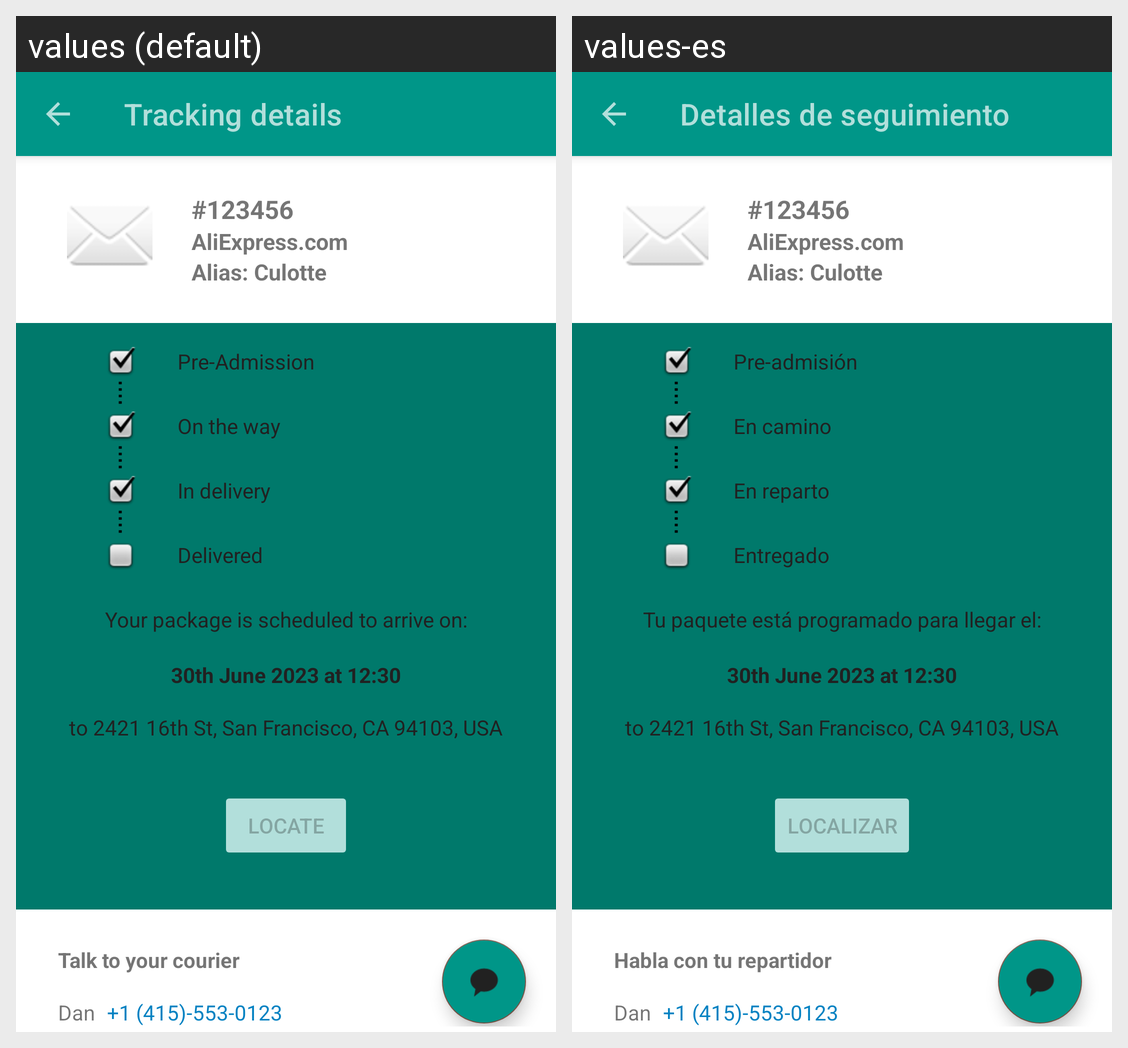

Locale-by-locale string values for the Android screen shown in this grid:
Android screen res/layout/activity_client_tracking_details.xml rendered under 2 locales, left to right: values (default), values-es. Device: Nexus 5 (rendered at 1080×1920; each locale shown at half size, 540×960, under a caption strip naming it); theme Theme.DeAR.
Strings drawn on this screen, with the default value and each locale's value (text and hints the layout hard-codes, and strings that could not be matched under every locale, appear in the picture but are not listed):

tracking_details
  values: Tracking details
  values-es: Detalles de seguimiento

pre_admission
  values: Pre-Admission
  values-es: Pre-admisión

on_the_way
  values: On the way
  values-es: En camino

in_delivery
  values: In delivery
  values-es: En reparto

delivered
  values: Delivered
  values-es: Entregado

your_package_is_scheduled_to_arrive_on
  values: Your package is scheduled to arrive on:
  values-es: Tu paquete está programado para llegar el:

locate
  values: Locate
  values-es: Localizar

talk_to_your_courier
  values: Talk to your courier
  values-es: Habla con tu repartidor
